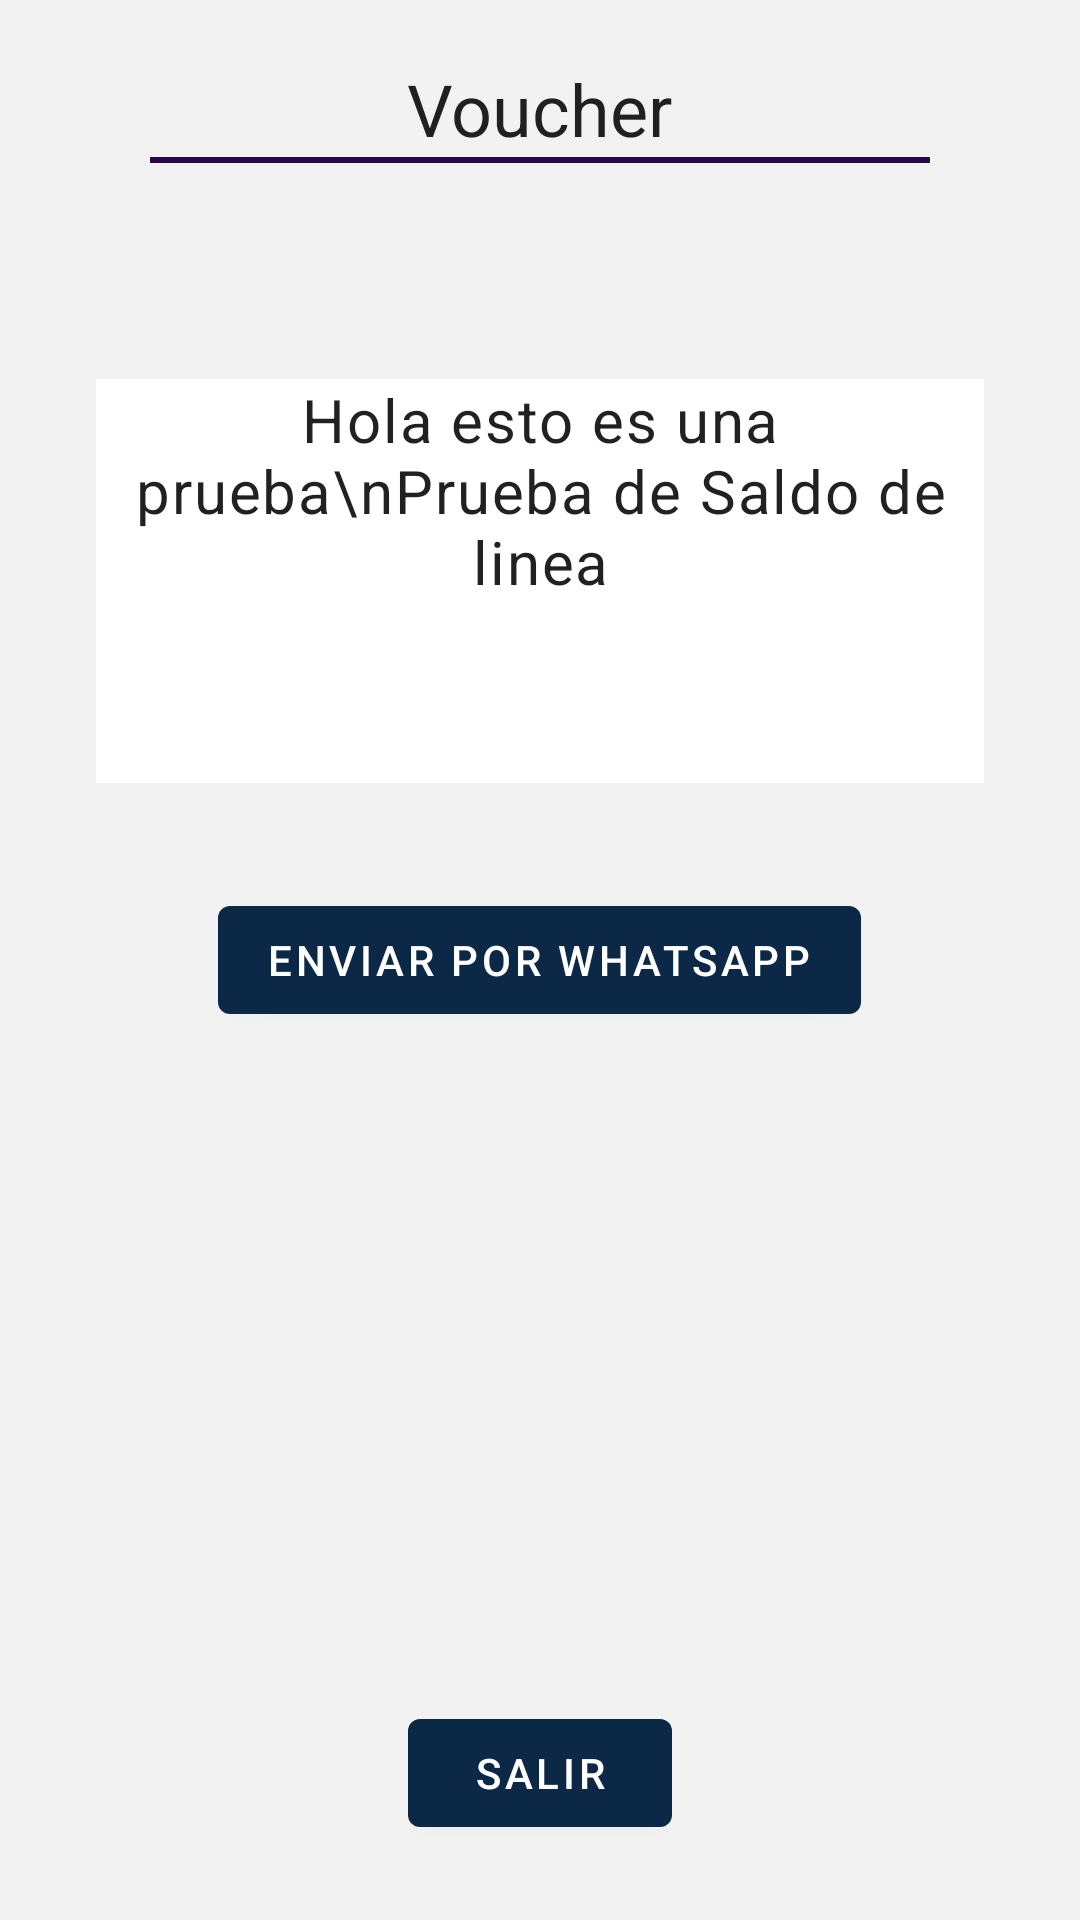

This screen was rendered from an Android layout file. Write that file and the resources it references.
<!-- AndroidManifest.xml: application theme Theme.BancoPrueba -->
<!-- res/layout/activity_voucher.xml -->
<?xml version="1.0" encoding="utf-8"?>
<LinearLayout xmlns:android="http://schemas.android.com/apk/res/android"
    xmlns:app="http://schemas.android.com/apk/res-auto"
    xmlns:tools="http://schemas.android.com/tools"
    android:layout_width="match_parent"
    android:layout_height="match_parent"
    android:background="#F3F2F2"
    android:orientation="vertical"
    tools:context="com.example.view.VoucherActivity">

    <RelativeLayout
        android:layout_width="match_parent"
        android:layout_height="match_parent">

        <TextView
            android:id="@+id/tvNomCoop"
            android:layout_width="wrap_content"
            android:layout_height="wrap_content"
            android:layout_centerHorizontal="true"
            android:layout_marginTop="20dp"
            android:text="Voucher"
            android:textAppearance="?attr/textAppearanceHeadline5" />

        <View
            android:id="@+id/view"
            android:layout_width="match_parent"
            android:layout_height="2dp"
            android:layout_below="@+id/tvNomCoop"
            android:layout_marginStart="50dp"
            android:layout_marginEnd="50dp"
            android:background="#270949" />

        <TextView
            android:id="@+id/textViewRecibo"
            android:layout_width="356dp"
            android:layout_height="434dp"
            android:layout_above="@+id/btnEnviarWhatsapp"
            android:layout_below="@id/view"
            android:layout_marginStart="32dp"
            android:layout_marginTop="72dp"
            android:layout_marginEnd="32dp"
            android:layout_marginBottom="35dp"
            android:background="#FFFFFF"
            android:text="Hola esto es una prueba\nPrueba de Saldo de linea"
            android:textAlignment="center"
            android:textAppearance="?attr/textAppearanceBody1"
            android:textSize="20sp" />

        <ImageView
            android:id="@+id/imageView3"
            android:layout_width="138dp"
            android:layout_height="60dp"
            android:layout_alignStart="@+id/textViewRecibo"
            android:layout_alignEnd="@+id/view"
            android:layout_alignBottom="@+id/textViewRecibo"
            android:layout_centerInParent="true"
            android:layout_marginStart="106dp"
            android:layout_marginEnd="86dp"
            android:layout_marginBottom="-24dp"
            android:foregroundGravity="center"
            app:srcCompat="@drawable/comprobado" />

        <com.google.android.material.button.MaterialButton
            android:id="@+id/btnEnviarWhatsapp"
            android:layout_width="wrap_content"
            android:layout_height="wrap_content"
            android:layout_centerInParent="true"
            android:layout_marginBottom="15dp"
            android:drawableEnd="@drawable/ic_baseline_send_24"
            android:drawableTint="@color/white"
            android:text="Enviar por Whatsapp"
            android:textColor="@color/white"/>

        <com.google.android.material.button.MaterialButton
            android:id="@+id/btnSalir"
            android:layout_width="wrap_content"
            android:layout_height="wrap_content"
            android:layout_alignParentBottom="true"
            android:layout_centerInParent="true"
            android:layout_centerVertical="true"
            android:layout_marginBottom="25dp"
            android:text="salir"
            android:textColor="@color/white" />


    </RelativeLayout>

</LinearLayout>
<!-- resources referenced by this layout -->
<resources>
  <color name="white">#FFFFFFFF</color>
  <style name="Theme.BancoPrueba" parent="Theme.MaterialComponents.DayNight.NoActionBar">
          
          <item name="colorPrimary">@color/custom</item>
          <item name="colorPrimaryVariant">#3F51B5</item>
          <item name="colorOnPrimary">#3F51B5</item>
          
          <item name="colorSecondary">#FFC107</item>
          <item name="colorSecondaryVariant">@color/teal_700</item>
          <item name="colorOnSecondary">#2196F3</item>
          
          <item name="android:statusBarColor" tools:targetApi="l">?attr/colorPrimaryVariant</item>
          
      </style>
  <color name="custom">#0B2847</color>
  <color name="teal_700">#00796B</color>
</resources>
